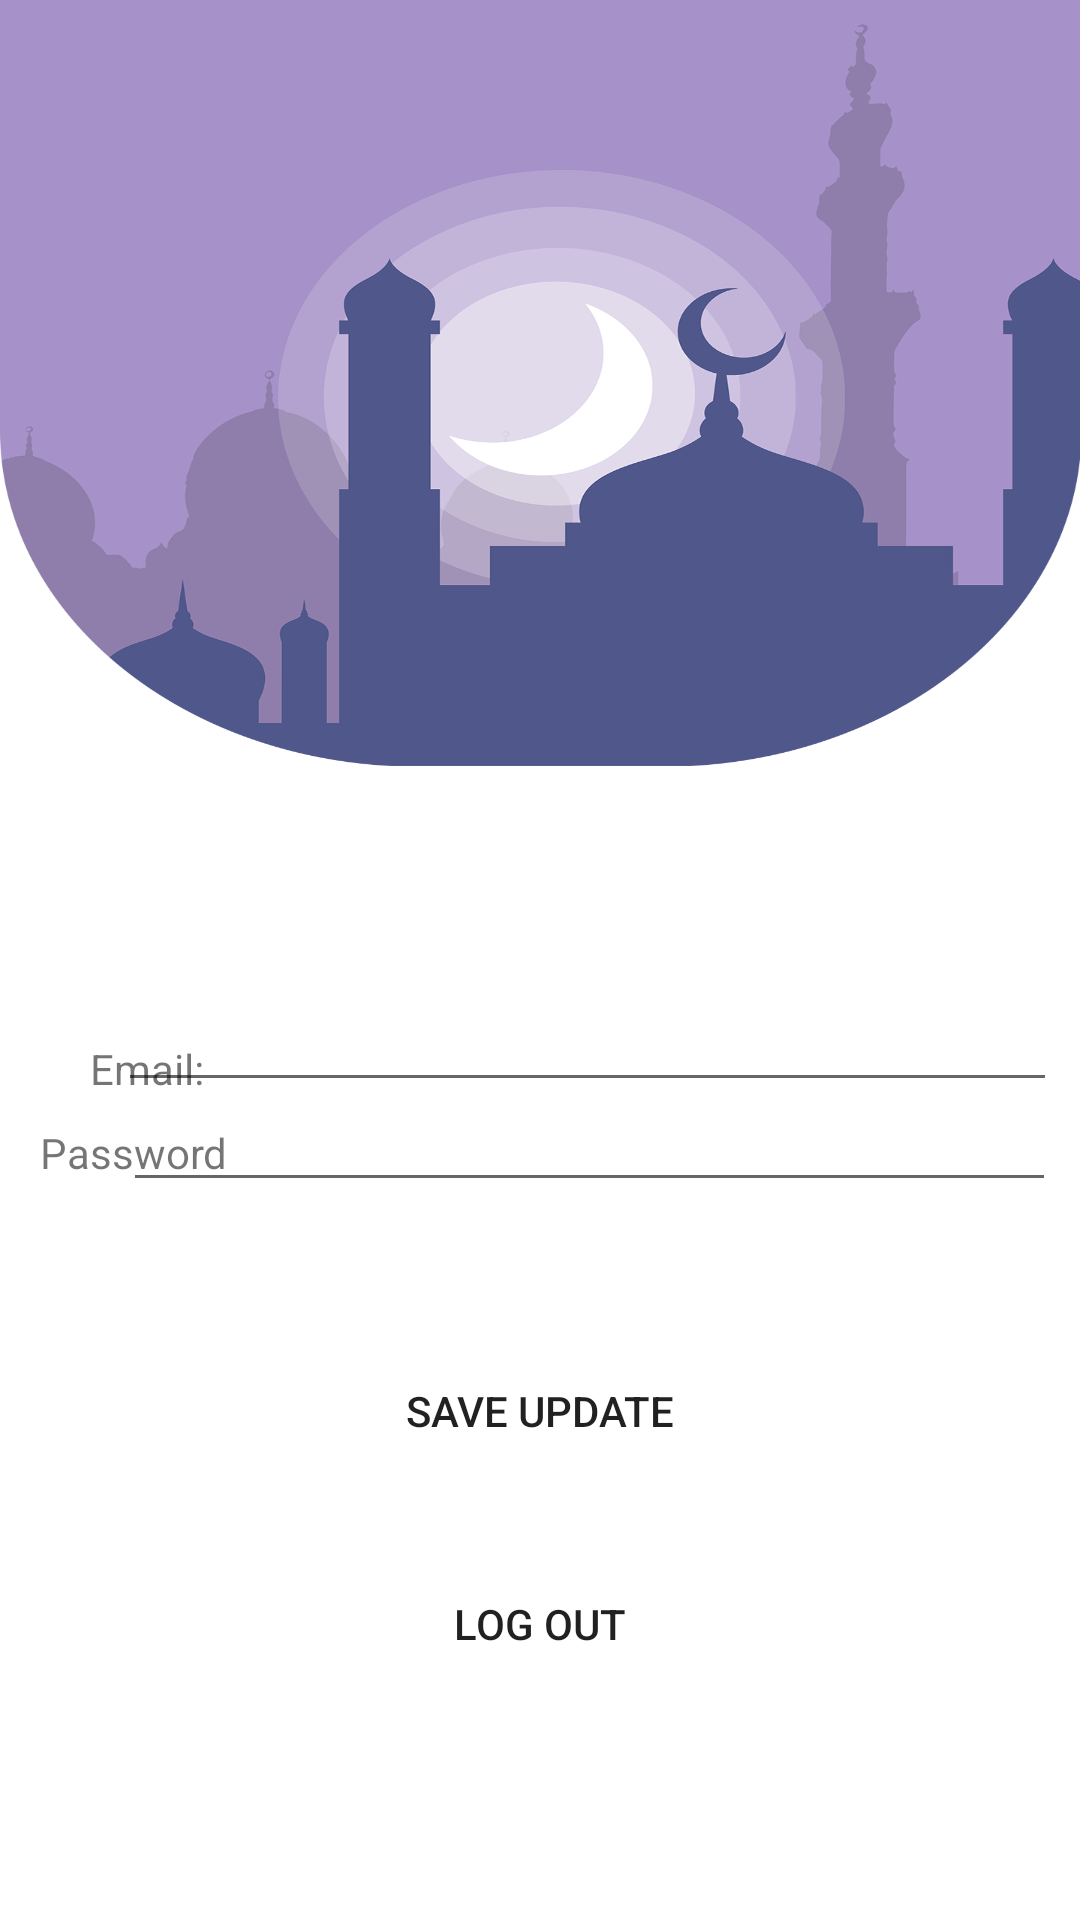

Layout XML and referenced resources for this Android screen:
<!-- AndroidManifest.xml: application theme Theme.PrayerTime -->
<!-- res/layout/activity_account_profile.xml -->
<?xml version="1.0" encoding="utf-8"?>
<androidx.constraintlayout.widget.ConstraintLayout xmlns:android="http://schemas.android.com/apk/res/android"
    xmlns:app="http://schemas.android.com/apk/res-auto"
    xmlns:tools="http://schemas.android.com/tools"
    android:layout_width="match_parent"
    android:layout_height="match_parent"
    tools:context=".AccountProfile"
    android:background="@drawable/backdrop2"

    >

    <Button
        android:id="@+id/button"
        android:layout_width="315dp"
        android:layout_height="58dp"
        android:layout_marginTop="24dp"
        android:background="@drawable/prayer_times_button"
        android:text="Log out"
        app:backgroundTint="@color/ic_launcher_background"
        app:layout_constraintBottom_toBottomOf="parent"
        app:layout_constraintEnd_toEndOf="parent"
        app:layout_constraintHorizontal_bias="0.496"
        app:layout_constraintStart_toStartOf="parent"
        app:layout_constraintTop_toTopOf="parent"
        app:layout_constraintVertical_bias="0.875" />

    <Button
        android:id="@+id/button3"
        android:layout_width="319dp"
        android:layout_height="57dp"
        android:layout_marginTop="24dp"
        android:background="@drawable/prayer_times_button"
        android:text="Save Update"
        app:layout_constraintBottom_toBottomOf="parent"
        app:layout_constraintEnd_toEndOf="parent"
        app:layout_constraintStart_toStartOf="parent"
        app:layout_constraintTop_toTopOf="parent"
        app:layout_constraintVertical_bias="0.747" />

    <TextView
        android:id="@+id/textView4"
        android:layout_width="47dp"
        android:layout_height="32dp"
        android:text="Email:"
        app:layout_constraintBottom_toBottomOf="parent"
        app:layout_constraintEnd_toEndOf="parent"
        app:layout_constraintHorizontal_bias="0.096"
        app:layout_constraintStart_toStartOf="parent"
        app:layout_constraintTop_toTopOf="parent"
        app:layout_constraintVertical_bias="0.57" />

    <TextView
        android:id="@+id/textView5"
        android:layout_width="67dp"
        android:layout_height="32dp"
        android:text="Password"
        app:layout_constraintBottom_toBottomOf="parent"
        app:layout_constraintEnd_toEndOf="parent"
        app:layout_constraintHorizontal_bias="0.046"
        app:layout_constraintStart_toStartOf="parent"
        app:layout_constraintTop_toTopOf="parent"
        app:layout_constraintVertical_bias="0.616" />

    <EditText
        android:id="@+id/emailprofilee"
        android:layout_width="313dp"
        android:layout_height="52dp"
        android:ems="10"
        android:inputType="textEmailAddress"
        app:layout_constraintBottom_toBottomOf="parent"
        app:layout_constraintEnd_toEndOf="parent"
        app:layout_constraintHorizontal_bias="0.836"
        app:layout_constraintStart_toStartOf="parent"
        app:layout_constraintTop_toTopOf="parent"
        app:layout_constraintVertical_bias="0.536" />

    <EditText
        android:id="@+id/passwordprofile"
        android:layout_width="311dp"
        android:layout_height="53dp"
        android:ems="10"
        android:inputType="textPassword"
        app:layout_constraintBottom_toBottomOf="parent"
        app:layout_constraintEnd_toEndOf="parent"
        app:layout_constraintHorizontal_bias="0.84"
        app:layout_constraintStart_toStartOf="parent"
        app:layout_constraintTop_toTopOf="parent"
        app:layout_constraintVertical_bias="0.592" />
</androidx.constraintlayout.widget.ConstraintLayout>
<!-- resources referenced by this layout -->
<resources>
  <!-- drawable backdrop2: png bitmap (drawable, 145415 bytes) -->
  <style name="Theme.PrayerTime" parent="Theme.MaterialComponents.DayNight.NoActionBar">
          
          <item name="colorPrimary">@color/colorPrimary</item>
          <item name="colorPrimaryVariant">@color/colorPrimaryVariant</item>
          <item name="colorOnPrimary">@color/white</item>
          
          <item name="colorSecondary">@color/colorSecondary</item>
          <item name="colorSecondaryVariant">@color/colorSecondaryVariant</item>
          <item name="colorOnSecondary">@color/black</item>
          
          <item name="android:statusBarColor" tools:targetApi="l">?attr/colorPrimaryVariant</item>
          
      </style>
  <color name="colorPrimary">#50578B</color>
  <color name="colorPrimaryVariant">#A691C8</color>
  <color name="white">#FEFEFF</color>
  <color name="colorSecondary">#724FAB</color>
  <color name="colorSecondaryVariant">#848BBA</color>
  <color name="black">#24273E</color>
</resources>
